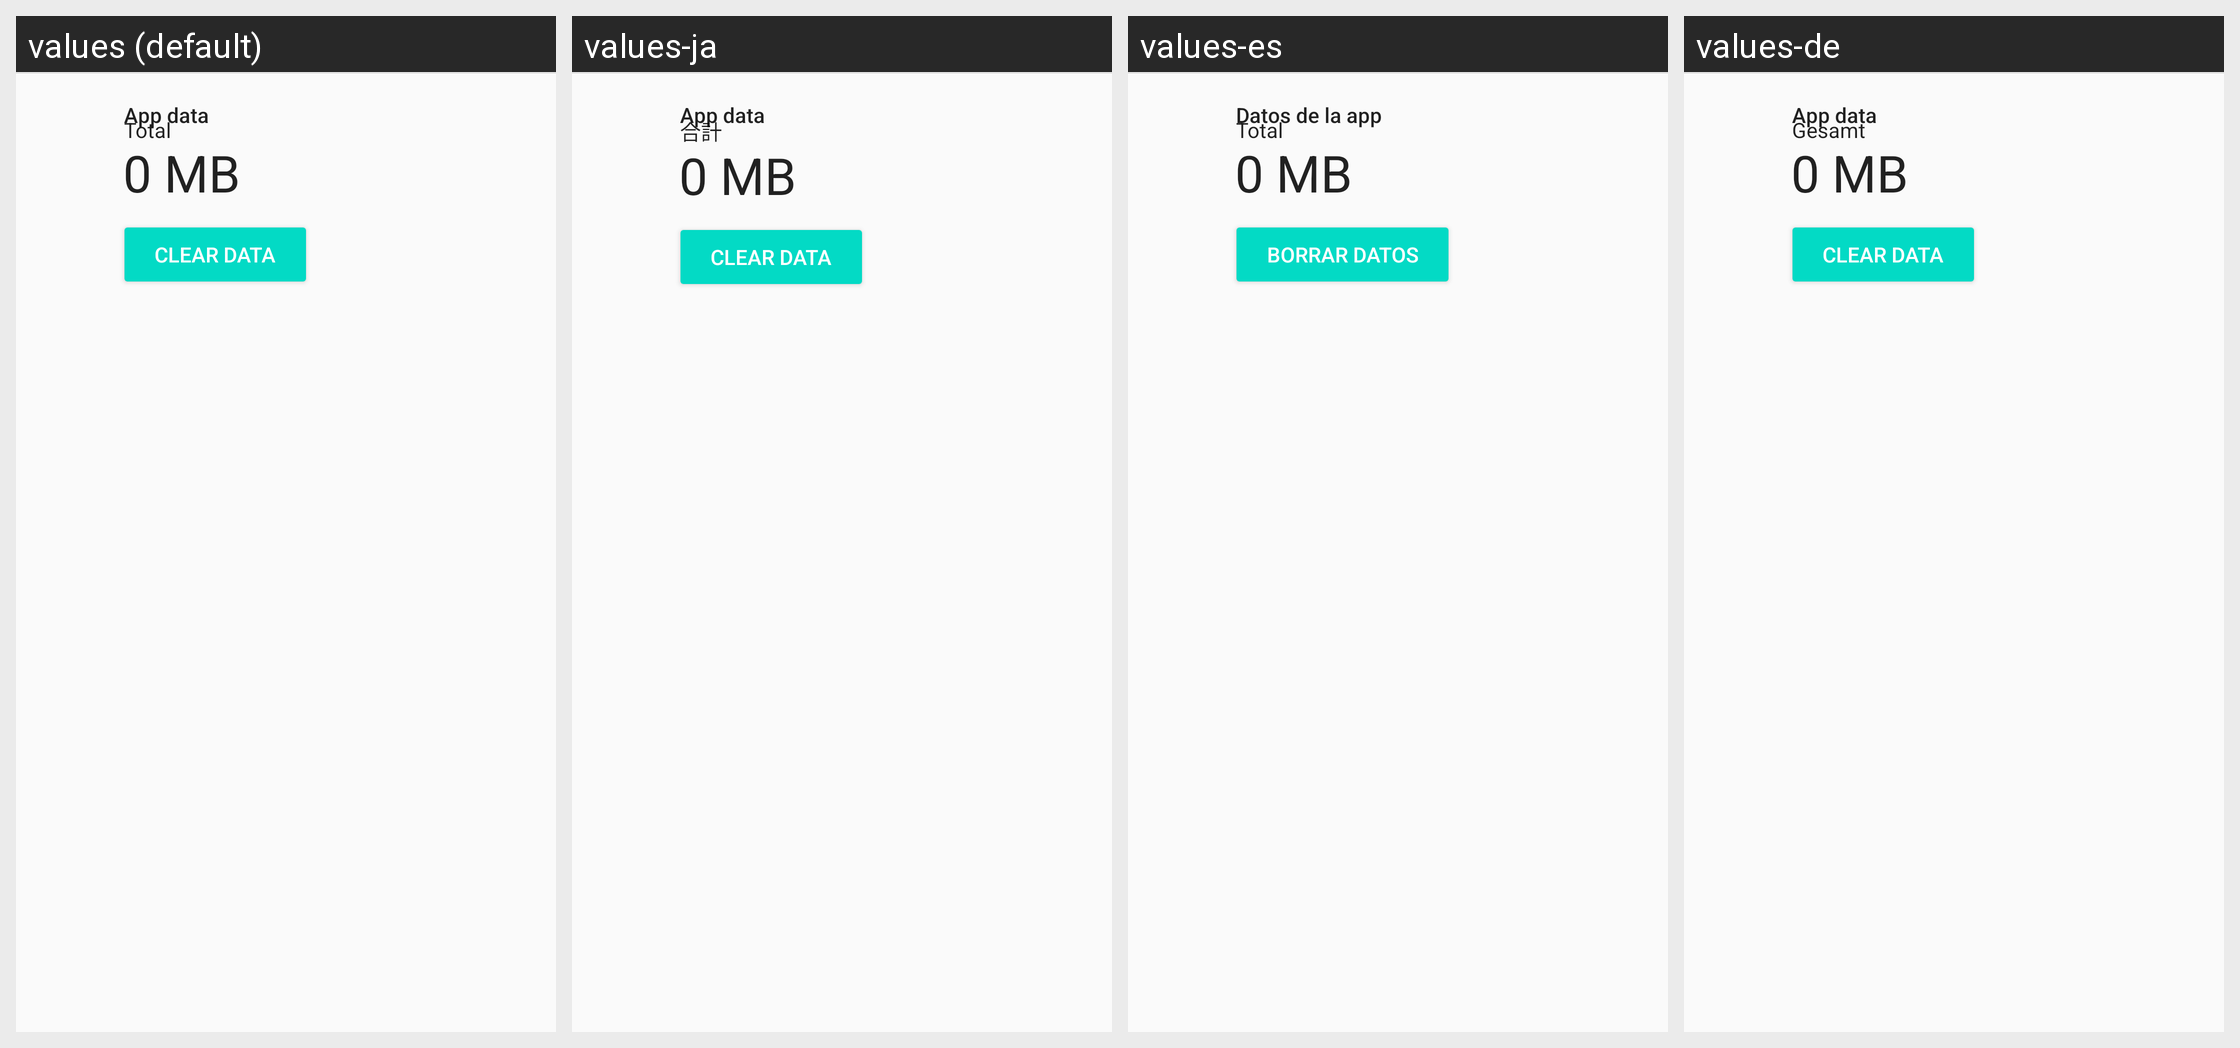

Translations of the strings shown on this Android screen, per locale in the grid:
Android screen res/layout/settings_storage_app_data_summary.xml rendered under 4 locales, left to right: values (default), values-ja, values-es, values-de. Device: Nexus 5 (rendered at 1080×1920; each locale shown at half size, 540×960, under a caption strip naming it); theme AppTheme.
Other locales in the repository, not shown: values-da, values-fi, values-fr, values-ko, values-nb, values-pl, values-pt, values-sv, values-zh-rCN, values-zh-rTW.
Strings drawn on this screen, with the default value and each locale's value (text and hints the layout hard-codes, and strings that could not be matched under every locale, appear in the picture but are not listed):

pref_storage_app_data_title
  values: App data
  values-ja: App data  [not translated; the default value is used]
  values-es: Datos de la app
  values-de: App data  [not translated; the default value is used]

value_total
  values: Total
  values-ja: 合計
  values-es: Total
  values-de: Gesamt

pref_storage_clear_app_data
  values: Clear data
  values-ja: Clear data  [not translated; the default value is used]
  values-es: Borrar datos
  values-de: Clear data  [not translated; the default value is used]
